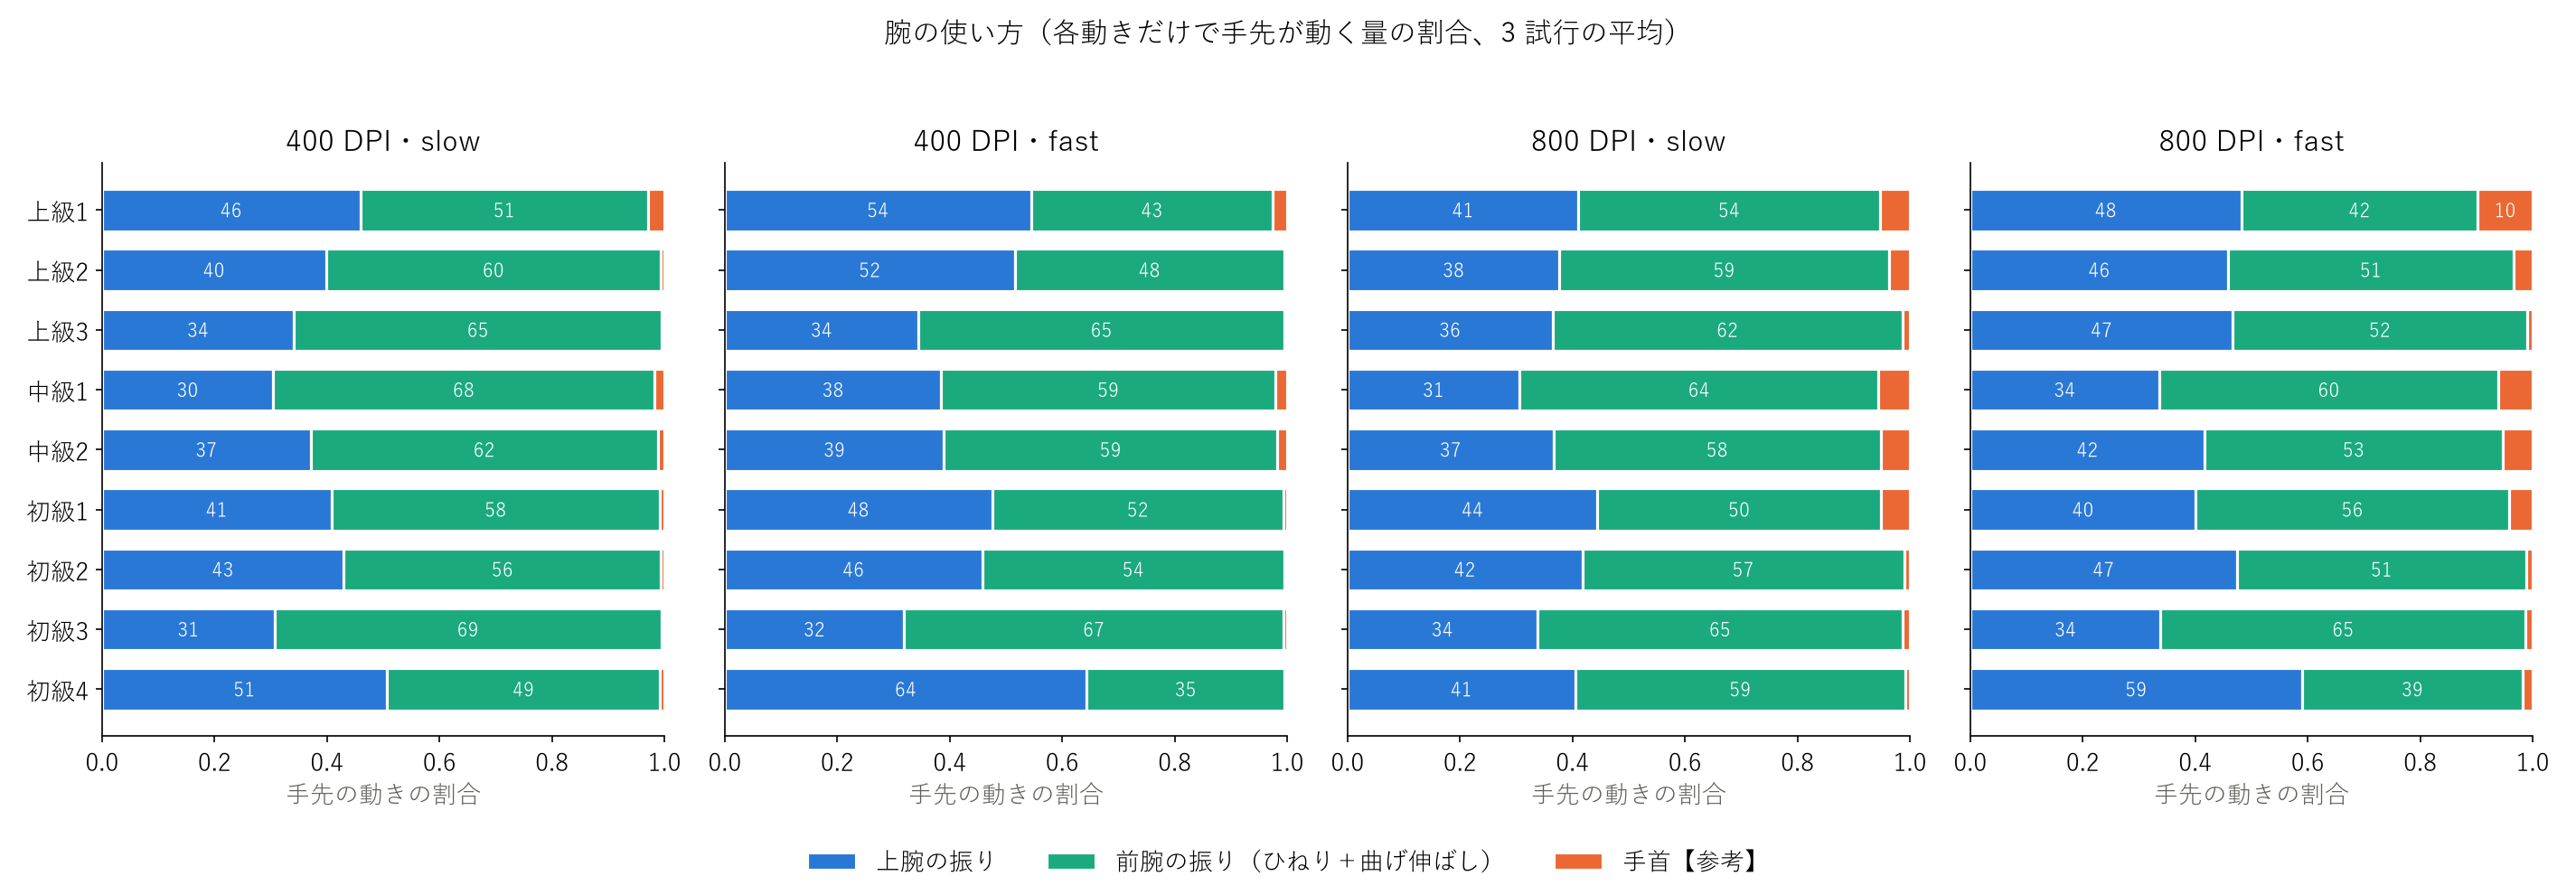

The table this chart was drawn from, first rows:
name, group, dpi, band, 上腕の振り, 前腕の振り（ひねり＋曲げ伸ばし）, 手首【参考】, 主な使い方, 表示名
Suguru, A, 400.0, fast, 0.344, 0.6517, 0.00428, 前腕の振り, 上級3
Syou, A, 400.0, fast, 0.5446, 0.4299, 0.02546, 上腕の振り, 上級1
Yuuya, A, 400.0, fast, 0.5158, 0.4789, 0.005388, 上腕の振り, 上級2
Kakeru, B, 400.0, fast, 0.3849, 0.5941, 0.02097, 前腕の振り, 中級1
Xin, B, 400.0, fast, 0.3899, 0.5923, 0.01779, 前腕の振り, 中級2
Keito, C, 400.0, fast, 0.6436, 0.3518, 0.004612, 上腕の振り, 初級4
Kosuke, C, 400.0, fast, 0.4753, 0.5185, 0.006249, 前腕の振り, 初級1
Suzuka, C, 400.0, fast, 0.3188, 0.6749, 0.006301, 前腕の振り, 初級3
Yuuki, C, 400.0, fast, 0.4577, 0.5373, 0.00501, 前腕の振り, 初級2
Suguru, A, 400.0, slow, 0.3413, 0.6544, 0.0043, 前腕の振り, 上級3
Syou, A, 400.0, slow, 0.4594, 0.5116, 0.02902, 前腕の振り, 上級1
Yuuya, A, 400.0, slow, 0.3981, 0.5957, 0.00619, 前腕の振り, 上級2
Kakeru, B, 400.0, slow, 0.3043, 0.6777, 0.01802, 前腕の振り, 中級1
Xin, B, 400.0, slow, 0.371, 0.6173, 0.01172, 前腕の振り, 中級2
Keito, C, 400.0, slow, 0.5063, 0.4863, 0.007401, 上腕の振り, 初級4
Kosuke, C, 400.0, slow, 0.4078, 0.5841, 0.008132, 前腕の振り, 初級1
Suzuka, C, 400.0, slow, 0.3069, 0.6875, 0.005651, 前腕の振り, 初級3
Yuuki, C, 400.0, slow, 0.4298, 0.5644, 0.005772, 前腕の振り, 初級2
Suguru, A, 800.0, fast, 0.4671, 0.5227, 0.01019, 前腕の振り, 上級3
Syou, A, 800.0, fast, 0.4821, 0.4201, 0.09779, 上腕の振り, 上級1
Yuuya, A, 800.0, fast, 0.4587, 0.5073, 0.034, 前腕の振り, 上級2
Kakeru, B, 800.0, fast, 0.3361, 0.6029, 0.06098, 前腕の振り, 中級1
Xin, B, 800.0, fast, 0.417, 0.5293, 0.05365, 前腕の振り, 中級2
Keito, C, 800.0, fast, 0.59, 0.3924, 0.01752, 上腕の振り, 初級4
Kosuke, C, 800.0, fast, 0.4011, 0.557, 0.04193, 前腕の振り, 初級1
Suzuka, C, 800.0, fast, 0.3386, 0.6489, 0.01248, 前腕の振り, 初級3
Yuuki, C, 800.0, fast, 0.4742, 0.5147, 0.0111, 前腕の振り, 初級2
Suguru, A, 800.0, slow, 0.3644, 0.6224, 0.01316, 前腕の振り, 上級3
Syou, A, 800.0, slow, 0.4107, 0.5357, 0.05358, 前腕の振り, 上級1
Yuuya, A, 800.0, slow, 0.3771, 0.5854, 0.03757, 前腕の振り, 上級2
Kakeru, B, 800.0, slow, 0.3059, 0.6382, 0.05584, 前腕の振り, 中級1
Xin, B, 800.0, slow, 0.3663, 0.5819, 0.05177, 前腕の振り, 中級2
Keito, C, 800.0, slow, 0.4054, 0.5861, 0.00854, 前腕の振り, 初級4
Kosuke, C, 800.0, slow, 0.4445, 0.5038, 0.05176, 前腕の振り, 初級1
Suzuka, C, 800.0, slow, 0.3373, 0.6503, 0.01242, 前腕の振り, 初級3
Yuuki, C, 800.0, slow, 0.4175, 0.5723, 0.01016, 前腕の振り, 初級2
